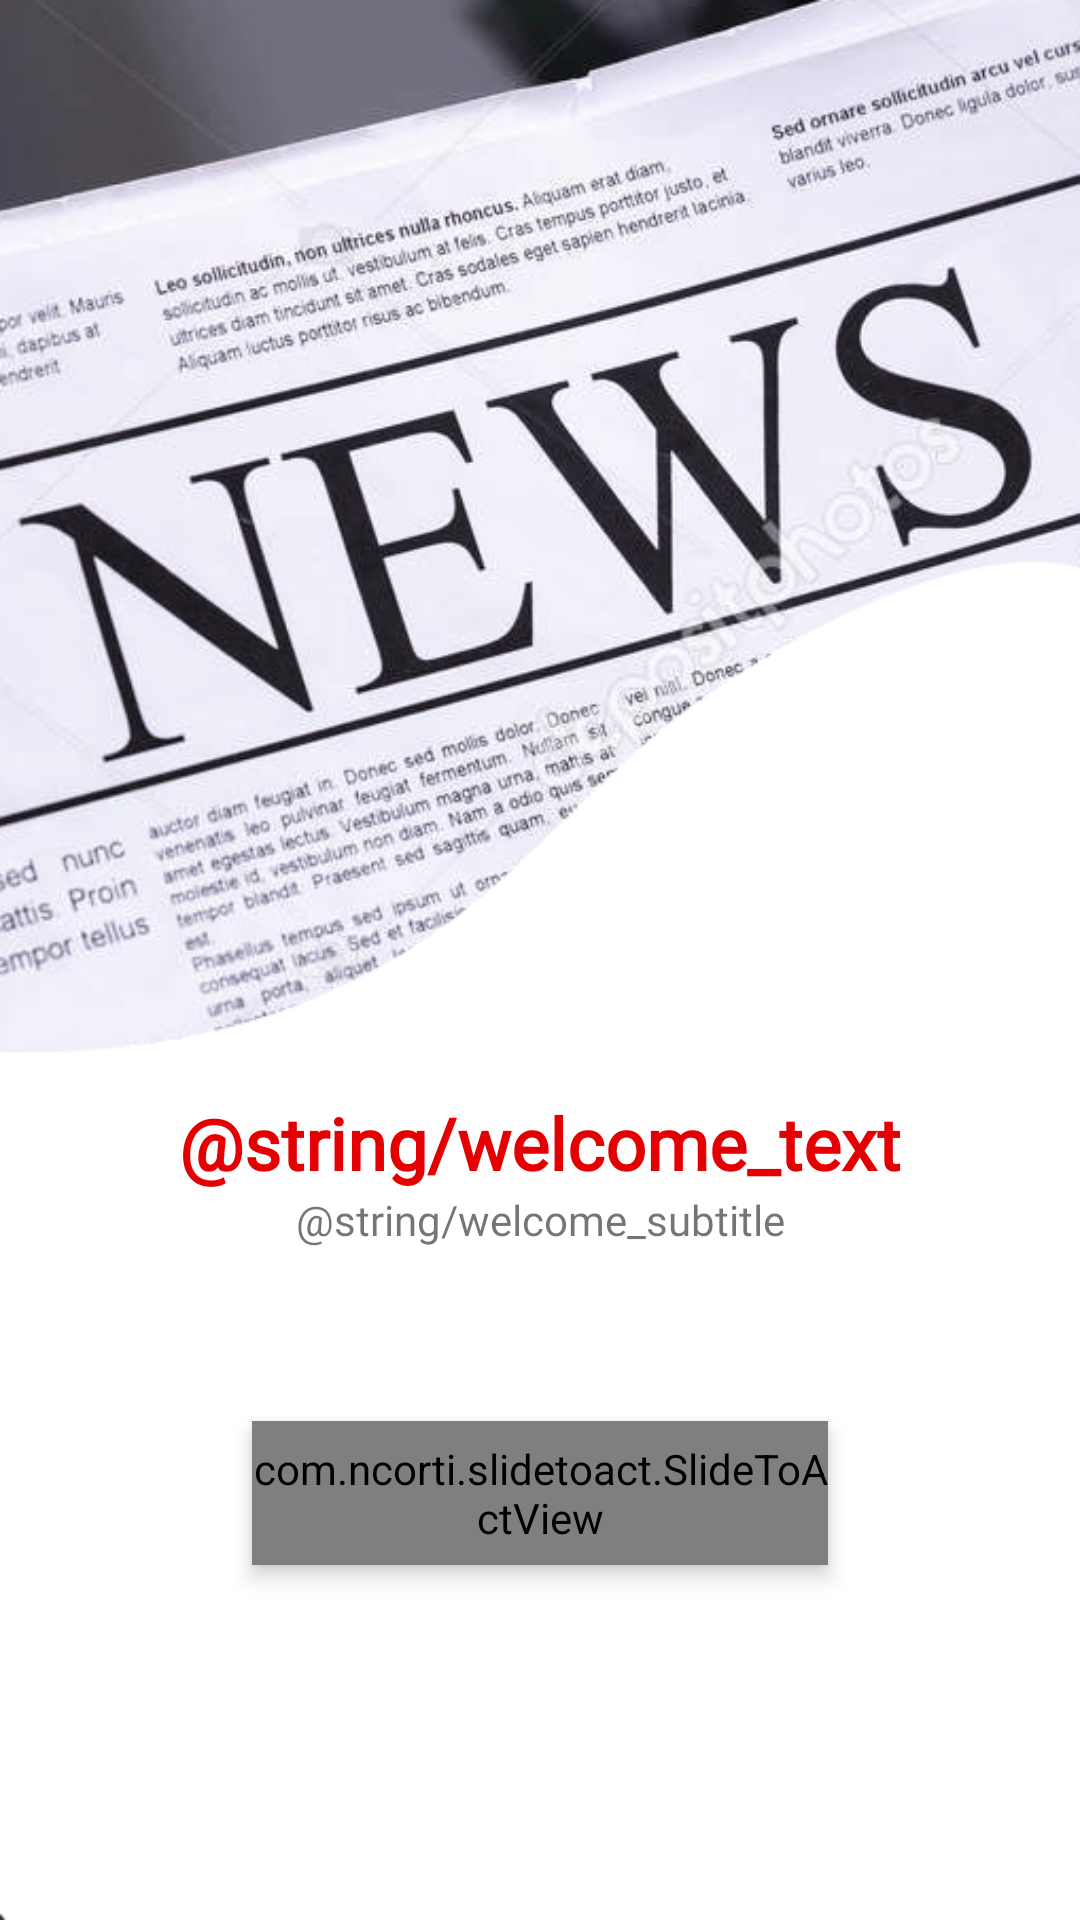

Produce the Android XML layout that renders to this screen, including the resource entries it uses.
<!-- AndroidManifest.xml: application theme Theme.News -->
<!-- res/layout/fragment_welcome_screen.xml -->
<?xml version="1.0" encoding="utf-8"?>
<androidx.constraintlayout.widget.ConstraintLayout xmlns:android="http://schemas.android.com/apk/res/android"
    xmlns:app="http://schemas.android.com/apk/res-auto"
    android:layout_width="match_parent"
    android:layout_height="match_parent"
    android:background="@drawable/welcome_screen">


    <TextView
        android:id="@+id/textView"
        android:layout_width="wrap_content"
        android:layout_height="wrap_content"
        android:fontFamily="@font/poppins_regular"
        android:text="@string/welcome_text"
        android:textColor="@color/red_bold"
        android:textSize="24sp"
        android:textStyle="bold"
        app:layout_constraintBottom_toBottomOf="parent"
        app:layout_constraintEnd_toEndOf="parent"
        app:layout_constraintStart_toStartOf="parent"
        app:layout_constraintTop_toTopOf="parent"
        app:layout_constraintVertical_bias="0.600" />

    <TextView
        android:id="@+id/textView2"
        android:layout_width="wrap_content"
        android:layout_height="wrap_content"
        android:fontFamily="@font/poppins_regular"
        android:text="@string/welcome_subtitle"
        app:layout_constraintEnd_toEndOf="parent"
        app:layout_constraintStart_toStartOf="parent"
        app:layout_constraintTop_toBottomOf="@+id/textView" />

    <com.ncorti.slidetoact.SlideToActView
        android:id="@+id/slide_btn"
        android:layout_width="192dp"
        android:layout_height="48dp"
        android:elevation="4dp"
        app:area_margin="4dp"
        app:text="@string/get_started_btn_text"
        app:text_size="16sp"
        app:outer_color="@color/red_light"
        app:inner_color="@color/white"
        app:icon_margin="6dp"
        app:animation_duration="250"
        app:slider_locked="false"
        app:bump_vibration="50"
        app:layout_constraintBottom_toBottomOf="parent"
        app:layout_constraintEnd_toEndOf="parent"
        app:layout_constraintStart_toStartOf="parent"
        app:layout_constraintTop_toTopOf="parent"
        app:layout_constraintVertical_bias="0.8"/>

</androidx.constraintlayout.widget.ConstraintLayout>
<!-- resources referenced by this layout -->
<resources>
  <color name="red_bold">#E40002</color>
  <color name="red_light">#CC3939</color>
  <color name="white">#FFFFFFFF</color>
  <!-- drawable welcome_screen: png bitmap (drawable, 258565 bytes) -->
  <style name="Theme.News" parent="Theme.MaterialComponents.Light.NoActionBar">
          
          <item name="colorPrimary">@color/red_bold</item>
          <item name="colorPrimaryVariant">@color/red_light</item>
          <item name="colorOnPrimary">@color/white</item>
          
          <item name="colorSecondary">@color/teal_200</item>
          <item name="colorSecondaryVariant">@color/teal_700</item>
          <item name="colorOnSecondary">@color/black</item>
          
          <item name="android:statusBarColor">?attr/colorPrimaryVariant</item>
          
          <item name="toolbarStyle">@style/MainToolbar</item>
      </style>
  <color name="teal_200">#FF03DAC5</color>
  <color name="teal_700">#FF018786</color>
  <color name="black">#FF000000</color>
  <style name="MainToolbar" parent="Widget.AppCompat.Toolbar">
          <item name="android:background">@color/white</item>
          <item name="minHeight">?attr/actionBarSize</item>
      </style>
</resources>
